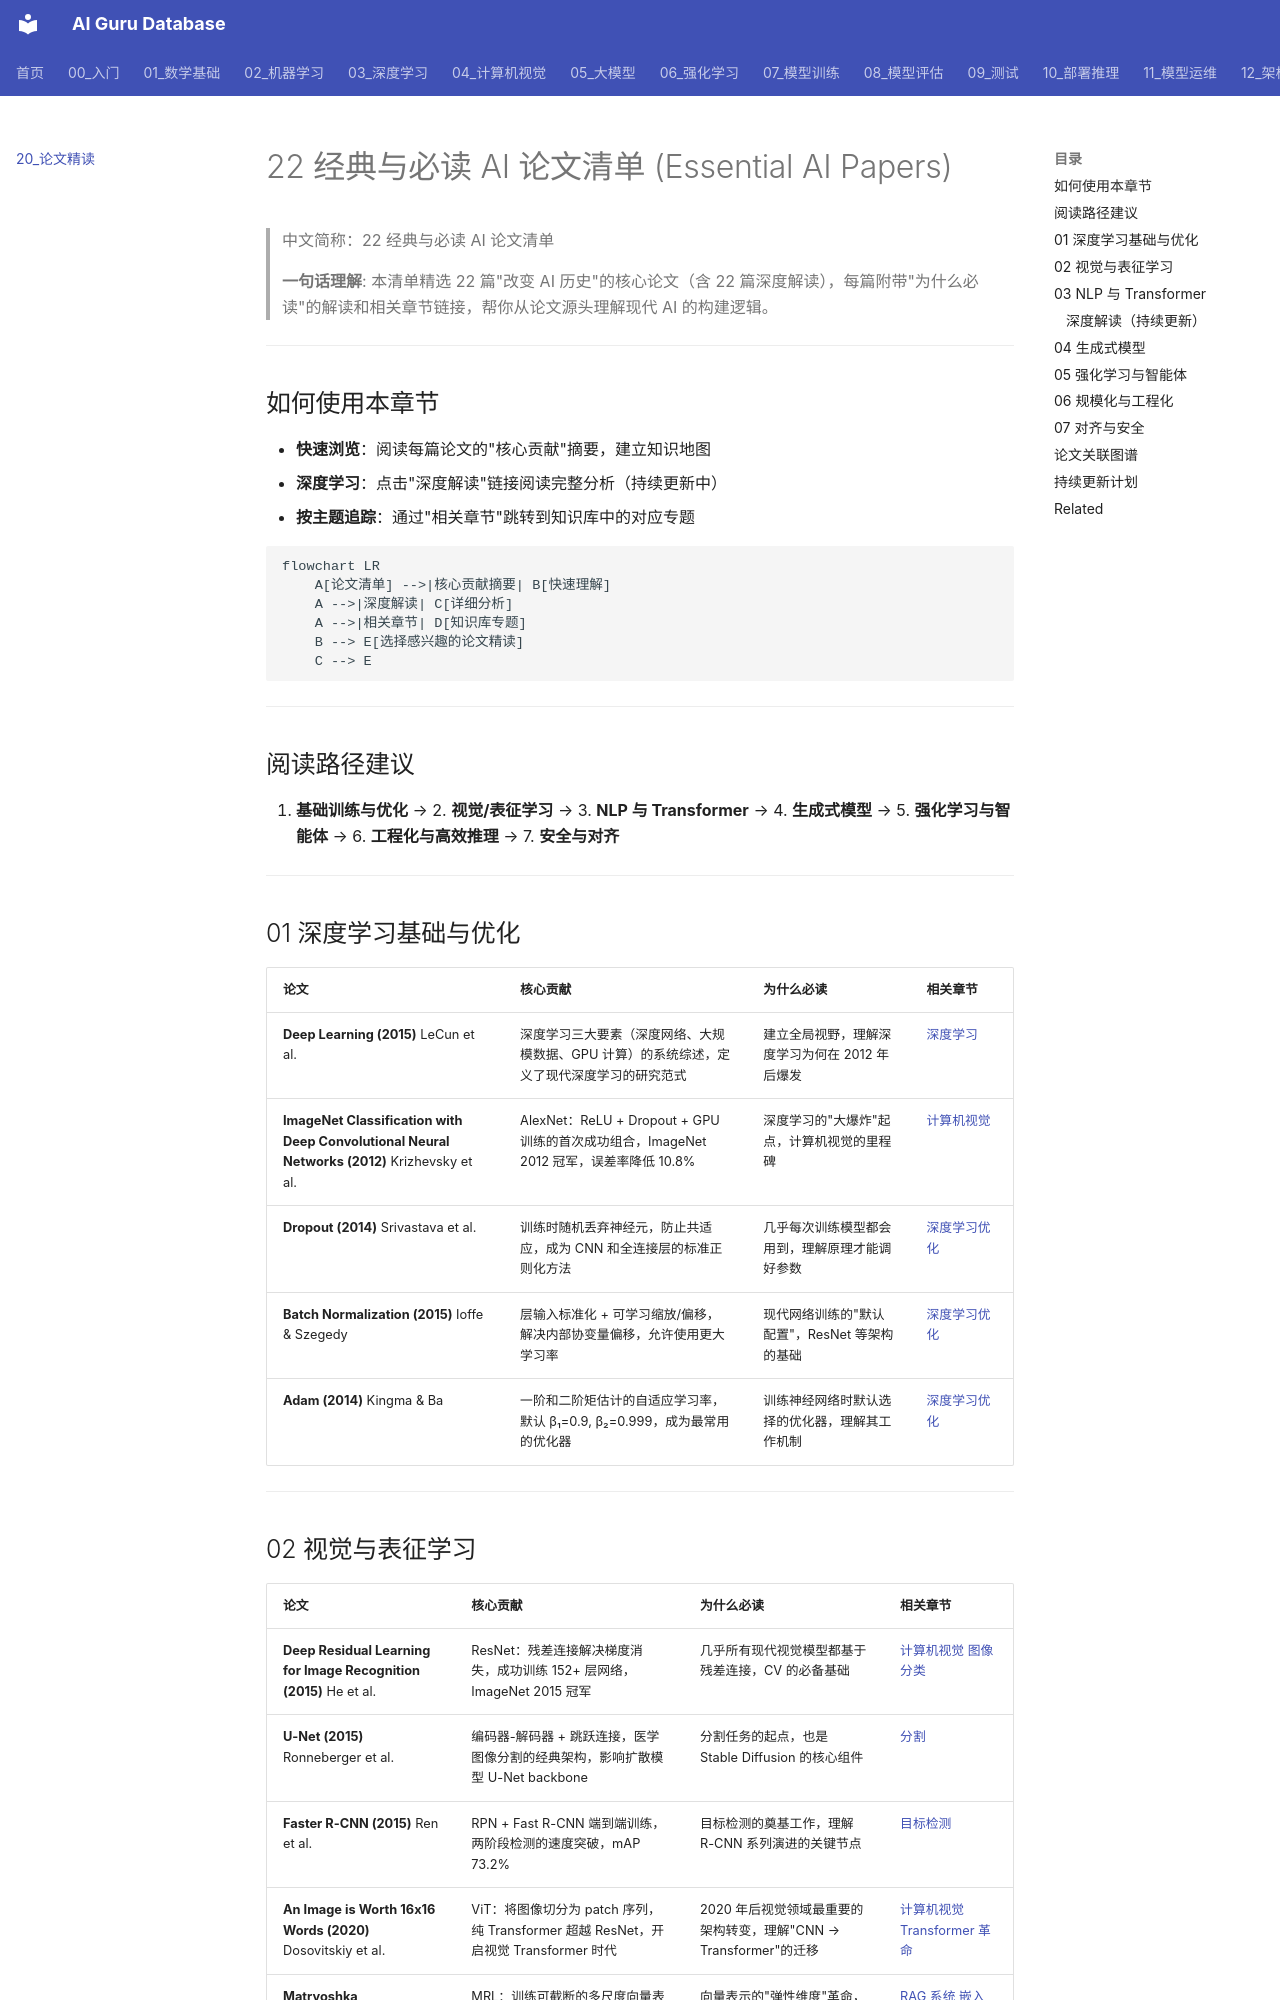

repository: ai-guru-global/ai-guru-database · page: 20_论文精读/index.html · generator: mkdocs

---
title: 22 经典与必读 AI 论文清单 (Essential AI Papers)
category: 20-papers
tags: ["paper", "deep-dive"]
summary: "本清单精选 22 篇\"改变 AI 历史\"的核心论文（含 22 篇深度解读），每篇附带\"为什么必读\"的解读和相关章节链接，帮你从论文源头理解现代 AI 的构建逻辑。"
created: 2026-05-31
updated: 2026-06-15
tier: supporting
sources: []

name_zh: "22 经典与必读 AI 论文清单"
---
# 22 经典与必读 AI 论文清单 (Essential AI Papers)

> 中文简称：22 经典与必读 AI 论文清单

> **一句话理解**: 本清单精选 22 篇"改变 AI 历史"的核心论文（含 22 篇深度解读），每篇附带"为什么必读"的解读和相关章节链接，帮你从论文源头理解现代 AI 的构建逻辑。

---

## 如何使用本章节

- **快速浏览**：阅读每篇论文的"核心贡献"摘要，建立知识地图
- **深度学习**：点击"深度解读"链接阅读完整分析（持续更新中）
- **按主题追踪**：通过"相关章节"跳转到知识库中的对应专题

```mermaid
flowchart LR
    A[论文清单] -->|核心贡献摘要| B[快速理解]
    A -->|深度解读| C[详细分析]
    A -->|相关章节| D[知识库专题]
    B --> E[选择感兴趣的论文精读]
    C --> E
```

---

## 阅读路径建议

1. **基础训练与优化** → 2. **视觉/表征学习** → 3. **NLP 与 Transformer** → 4. **生成式模型** → 5. **强化学习与智能体** → 6. **工程化与高效推理** → 7. **安全与对齐**

---

## 01 深度学习基础与优化

| 论文 | 核心贡献 | 为什么必读 | 相关章节 |
|------|---------|-----------|---------|
| **Deep Learning (2015)** LeCun et al. | 深度学习三大要素（深度网络、大规模数据、GPU 计算）的系统综述，定义了现代深度学习的研究范式 | 建立全局视野，理解深度学习为何在 2012 年后爆发 | [深度学习](../03_深度学习/README.md) |
| **ImageNet Classification with Deep Convolutional Neural Networks (2012)** Krizhevsky et al. | AlexNet：ReLU + Dropout + GPU 训练的首次成功组合，ImageNet 2012 冠军，误差率降低 10.8% | 深度学习的"大爆炸"起点，计算机视觉的里程碑 | [计算机视觉](../04_计算机视觉/README.md) |
| **Dropout (2014)** Srivastava et al. | 训练时随机丢弃神经元，防止共适应，成为 CNN 和全连接层的标准正则化方法 | 几乎每次训练模型都会用到，理解原理才能调好参数 | [深度学习优化](../03_深度学习/03_优化方法/02_优化.md) |
| **Batch Normalization (2015)** Ioffe & Szegedy | 层输入标准化 + 可学习缩放/偏移，解决内部协变量偏移，允许使用更大学习率 | 现代网络训练的"默认配置"，ResNet 等架构的基础 | [深度学习优化](../03_深度学习/03_优化方法/02_优化.md) |
| **Adam (2014)** Kingma & Ba | 一阶和二阶矩估计的自适应学习率，默认 β₁=0.9, β₂=0.999，成为最常用的优化器 | 训练神经网络时默认选择的优化器，理解其工作机制 | [深度学习优化](../03_深度学习/03_优化方法/02_优化.md) |

---

## 02 视觉与表征学习

| 论文 | 核心贡献 | 为什么必读 | 相关章节 |
|------|---------|-----------|---------|
| **Deep Residual Learning for Image Recognition (2015)** He et al. | ResNet：残差连接解决梯度消失，成功训练 152+ 层网络，ImageNet 2015 冠军 | 几乎所有现代视觉模型都基于残差连接，CV 的必备基础 | [计算机视觉](../04_计算机视觉/README.md) [图像分类](../04_计算机视觉/02_图像分类与检测/) |
| **U-Net (2015)** Ronneberger et al. | 编码器-解码器 + 跳跃连接，医学图像分割的经典架构，影响扩散模型 U-Net backbone | 分割任务的起点，也是 Stable Diffusion 的核心组件 | [分割](../04_计算机视觉/03_图像分割/) |
| **Faster R-CNN (2015)** Ren et al. | RPN + Fast R-CNN 端到端训练，两阶段检测的速度突破，mAP 73.2% | 目标检测的奠基工作，理解 R-CNN 系列演进的关键节点 | [目标检测](../04_计算机视觉/02_图像分类与检测/) |
| **An Image is Worth 16x16 Words (2020)** Dosovitskiy et al. | ViT：将图像切分为 patch 序列，纯 Transformer 超越 ResNet，开启视觉 Transformer 时代 | 2020 年后视觉领域最重要的架构转变，理解"CNN → Transformer"的迁移 | [计算机视觉](../04_计算机视觉/README.md) [Transformer 革命](../05_大模型/04_Transformer_Revolution/) |
| **Matryoshka Representation Learning (2022)** Kusupati et al. | MRL：训练可截断的多尺度向量表示，任意前缀维度都保持语义有效性 | 向量表示的"弹性维度"革命，RAG、向量数据库和端侧部署的核心技术 | [RAG 系统](../14_RAG系统/README.md) [嵌入模型](../概念/RAG/embedding-models.md) |

---
